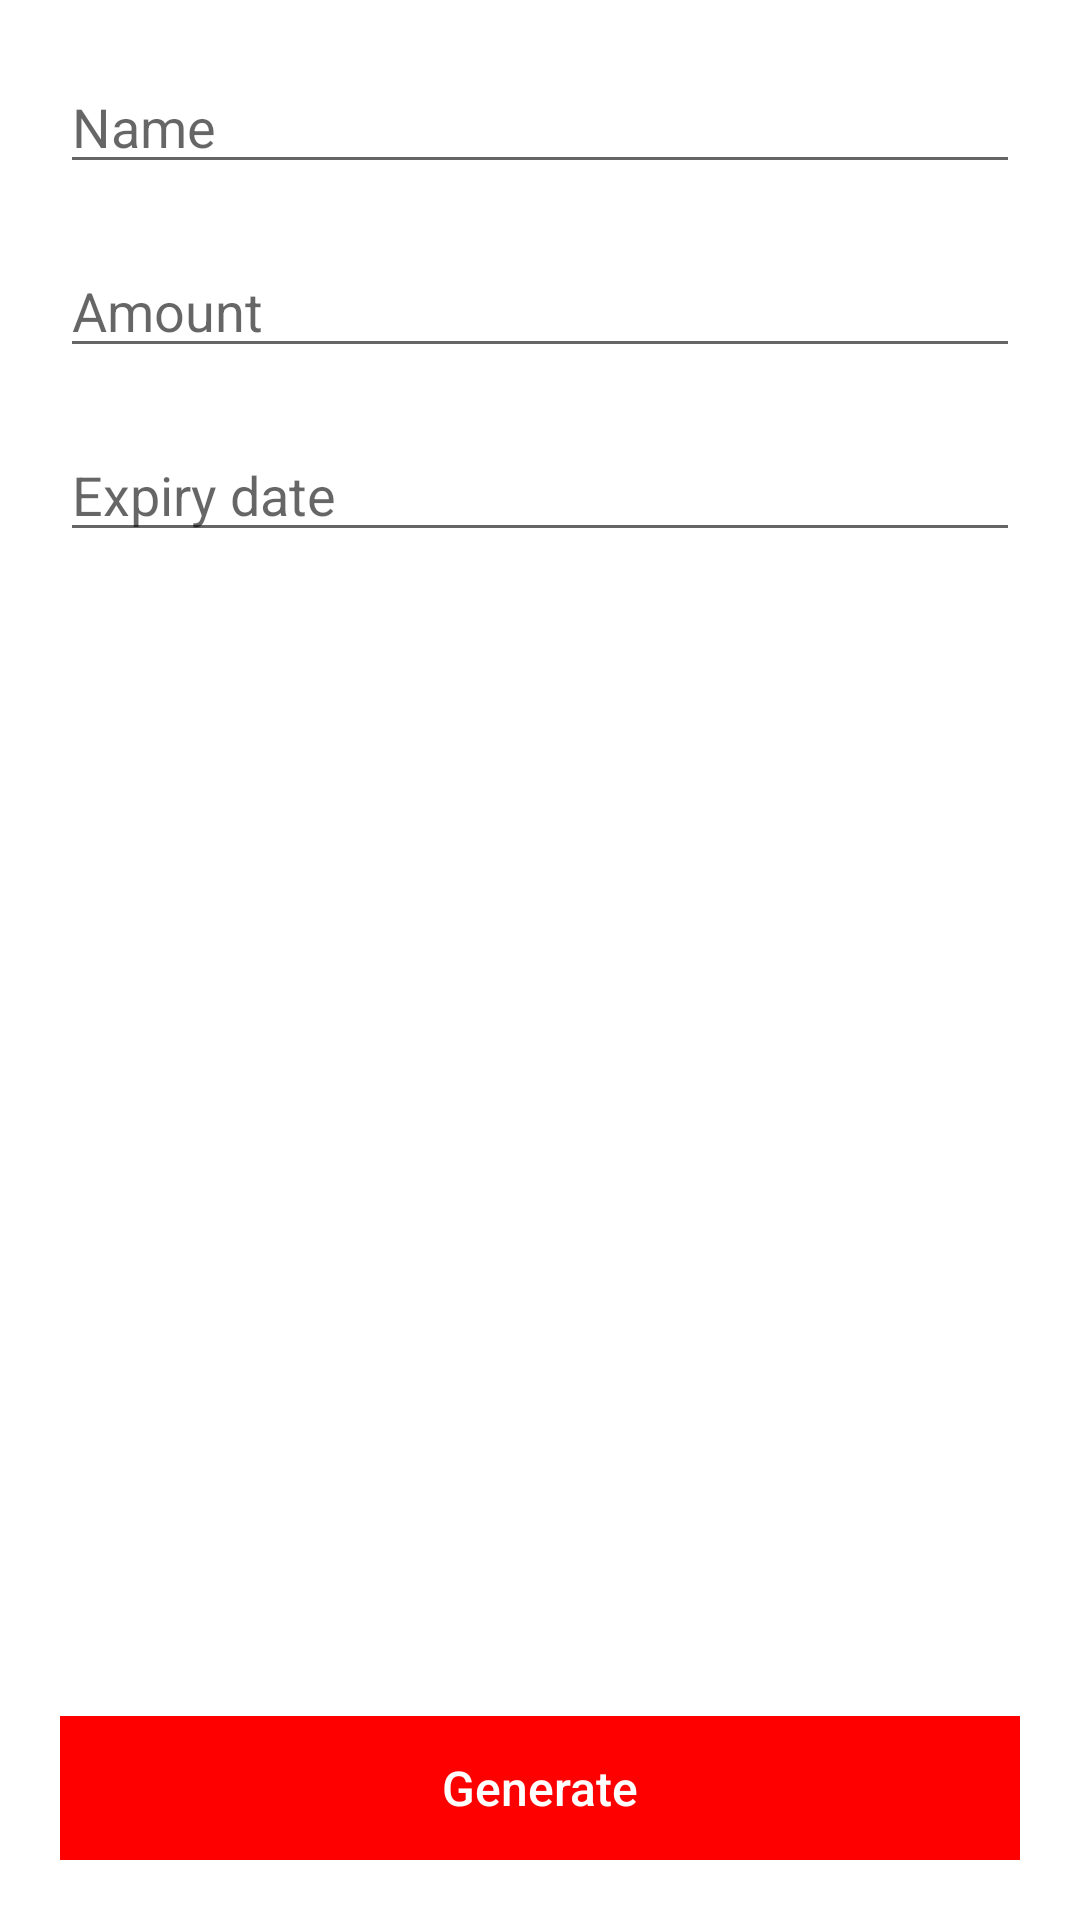

Reconstruct the res/layout file that produces this screen, plus the resources it refers to.
<!-- AndroidManifest.xml: application theme AppTheme -->
<!-- res/layout/fragment_gc_form.xml -->
<?xml version="1.0" encoding="utf-8"?>
<androidx.constraintlayout.widget.ConstraintLayout
    xmlns:android="http://schemas.android.com/apk/res/android"
    xmlns:app="http://schemas.android.com/apk/res-auto"
    xmlns:tools="http://schemas.android.com/tools"
    android:layout_width="match_parent"
    android:layout_height="match_parent"
    android:background="@color/colorBg">

    <EditText
        android:id="@+id/edt_name"
        android:layout_width="match_parent"
        android:layout_height="wrap_content"
        android:layout_margin="@dimen/gap_external"
        android:hint="Name"
        android:maxLines="1"
        android:inputType="textCapWords"
        android:nextFocusDown="@id/edt_amount"
        android:nextFocusForward="@id/edt_amount"
        app:layout_constraintEnd_toEndOf="parent"
        app:layout_constraintStart_toStartOf="parent"
        app:layout_constraintTop_toTopOf="parent" />

    <EditText
        android:id="@+id/edt_amount"
        android:layout_width="match_parent"
        android:layout_height="wrap_content"
        android:layout_margin="@dimen/gap_external"
        android:hint="Amount"
        android:maxLines="1"
        android:inputType="number"
        android:nextFocusDown="@id/edt_expiry_date"
        android:nextFocusForward="@id/edt_expiry_date"
        app:layout_constraintEnd_toEndOf="parent"
        app:layout_constraintStart_toStartOf="parent"
        app:layout_constraintTop_toBottomOf="@+id/edt_name" />

    <EditText
        android:id="@+id/edt_expiry_date"
        android:layout_width="match_parent"
        android:layout_height="wrap_content"
        android:layout_margin="@dimen/gap_external"
        android:clickable="true"
        android:focusable="false"
        android:hint="Expiry date"
        android:maxLines="1"
        app:layout_constraintEnd_toEndOf="parent"
        app:layout_constraintHorizontal_bias="0.4"
        app:layout_constraintStart_toStartOf="parent"
        app:layout_constraintTop_toBottomOf="@+id/edt_amount" />

    <Button
        android:id="@+id/btn_generate"
        android:layout_width="0dp"
        android:layout_height="wrap_content"
        android:text="Generate"
        style="@style/button"
        android:layout_margin="@dimen/gap_external"
        app:layout_constraintBottom_toBottomOf="parent"
        app:layout_constraintEnd_toEndOf="parent"
        app:layout_constraintStart_toStartOf="parent" />

</androidx.constraintlayout.widget.ConstraintLayout>
<!-- resources referenced by this layout -->
<resources>
  <color name="colorBg">#FFFFFFFF</color>
  <dimen name="gap_external">20dp</dimen>
  <style name="button">
          <item name="android:textSize">@dimen/button_text_size</item>
          <item name="android:background">@drawable/bg_button_main</item>
          <item name="android:textColor">@color/colorBg</item>
          <item name="android:textAllCaps">false</item>
          <item name="fontPath">fonts/btn_semi_bold.otf</item>
          <item name="android:stateListAnimator" tools:targetApi="lollipop">@null</item>
          <item name="android:elevation" tools:targetApi="lollipop">0dp</item>
      </style>
  <style name="AppTheme" parent="Theme.AppCompat.Light.DarkActionBar">
          
          <item name="colorPrimary">@color/colorPrimary</item>
          <item name="colorPrimaryDark">@color/colorPrimaryDark</item>
          <item name="colorAccent">@color/colorAccent</item>
      </style>
  <dimen name="button_text_size">16sp</dimen>
  <!-- drawable bg_button_main (drawable) -->
  <selector xmlns:android="http://schemas.android.com/apk/res/android">
      <item android:drawable="@color/colorButtonDisabled" android:state_enabled="false" />
      <item android:drawable="@color/colorButtonPressed" android:state_selected="true" />
      <item android:drawable="@color/colorButtonPressed" android:state_pressed="true" />
      <item android:drawable="@color/colorButtonNormal" />
  </selector>
  <color name="colorPrimary">#FF0000</color>
  <color name="colorPrimaryDark">#11000000</color>
  <color name="colorAccent">#FF0000</color>
  <color name="colorButtonDisabled">#AFAFAF</color>
  <color name="colorButtonPressed">#D00000</color>
  <color name="colorButtonNormal">#FF0000</color>
</resources>
